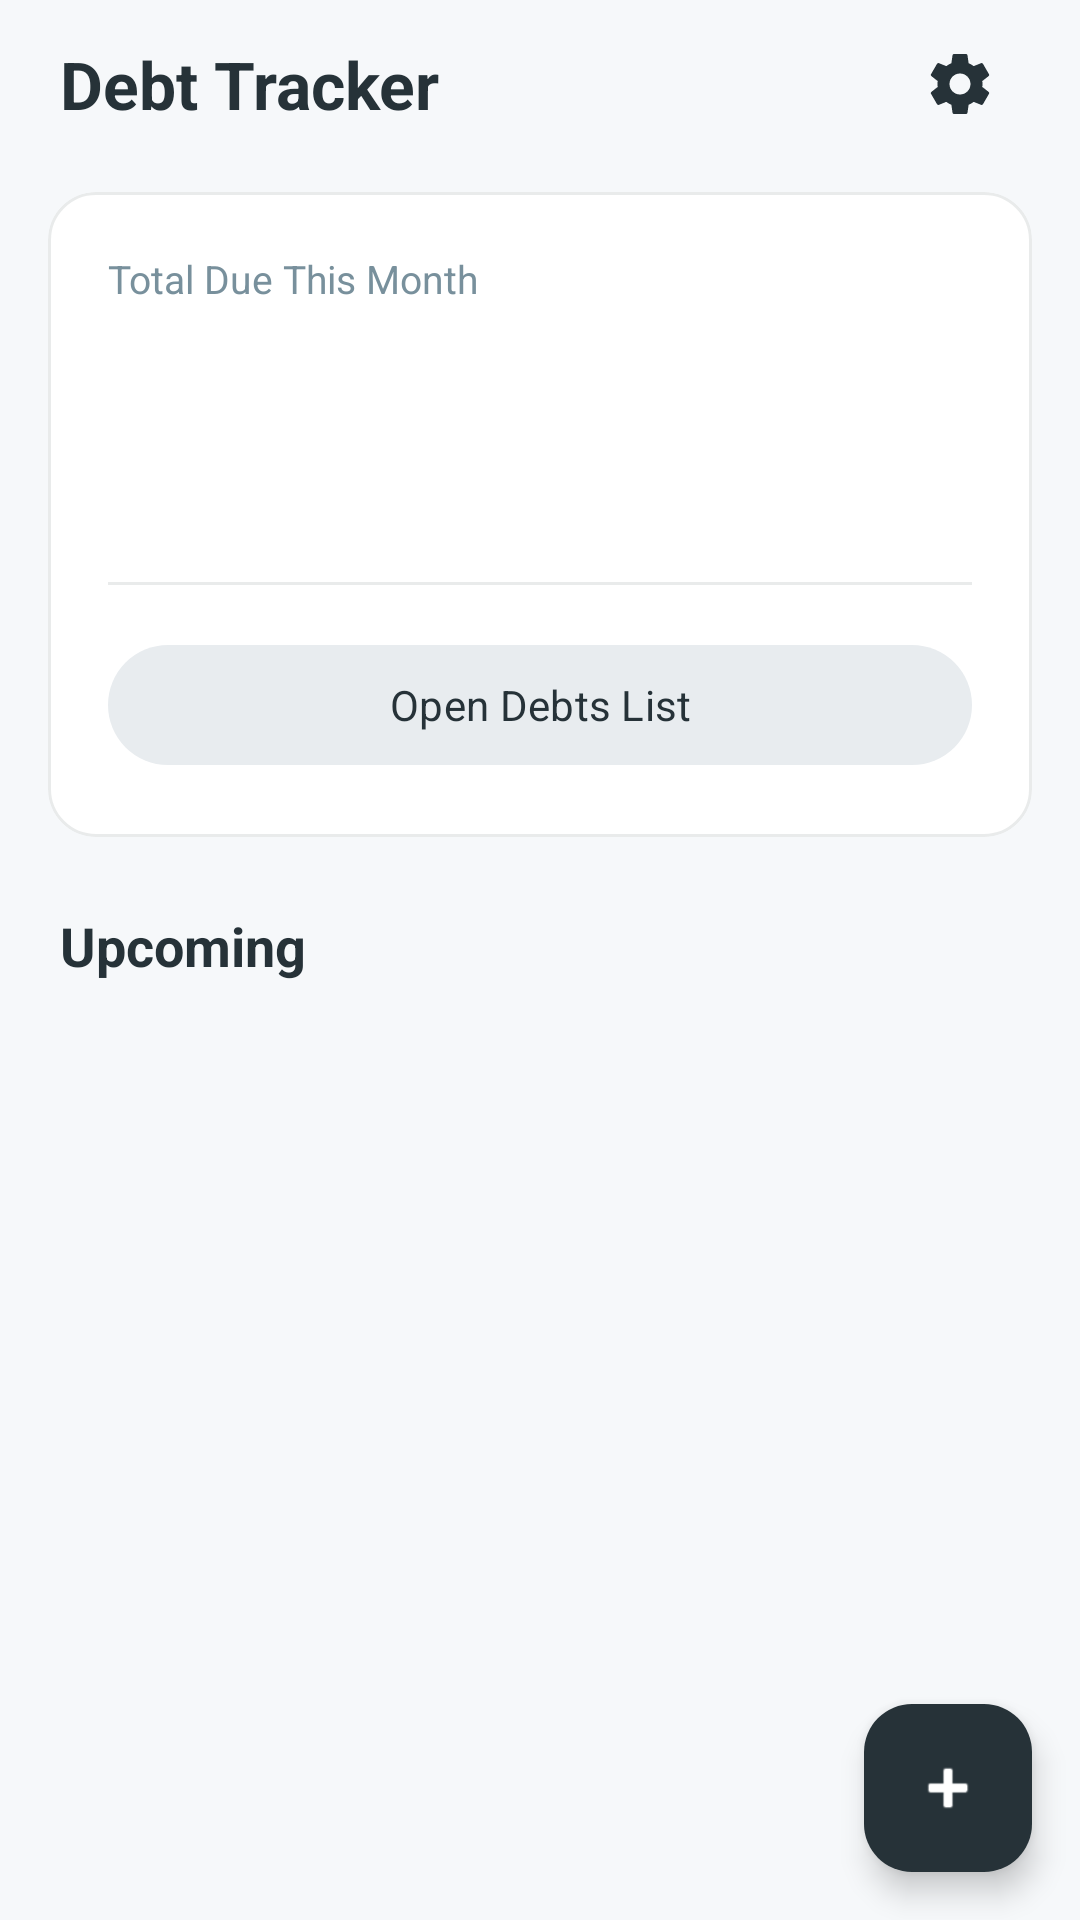

This screen was rendered from an Android layout file. Write that file and the resources it references.
<!-- AndroidManifest.xml: application theme Theme.Debttracker -->
<!-- res/layout/activity_main.xml -->
<?xml version="1.0" encoding="utf-8"?>
<androidx.coordinatorlayout.widget.CoordinatorLayout xmlns:android="http://schemas.android.com/apk/res/android"
    xmlns:app="http://schemas.android.com/apk/res-auto"
    xmlns:tools="http://schemas.android.com/tools"
    android:layout_width="match_parent"
    android:layout_height="match_parent"
    android:background="@color/dt_background"
    android:fitsSystemWindows="true">

    <androidx.core.widget.NestedScrollView
        android:layout_width="match_parent"
        android:layout_height="match_parent"
        android:fillViewport="true">

        <LinearLayout
            android:layout_width="match_parent"
            android:layout_height="wrap_content"
            android:orientation="vertical"
            android:paddingBottom="80dp">

            
            <RelativeLayout
                android:layout_width="match_parent"
                android:layout_height="wrap_content"
                android:layout_marginStart="20dp"
                android:layout_marginTop="8dp"
                android:layout_marginEnd="20dp"
                android:layout_marginBottom="16dp">

                <TextView
                    android:layout_width="wrap_content"
                    android:layout_height="wrap_content"
                    android:layout_alignParentStart="true"
                    android:layout_centerVertical="true"
                    android:text="@string/app_name"
                    android:textColor="@color/dt_on_surface"
                    android:textSize="22sp"
                    android:textStyle="bold" />

                <ImageButton
                    android:id="@+id/btnSettings"
                    android:layout_width="40dp"
                    android:layout_height="40dp"
                    android:layout_alignParentEnd="true"
                    android:layout_centerVertical="true"
                    android:background="?attr/selectableItemBackgroundBorderless"
                    android:contentDescription="@string/settings_title"
                    android:padding="8dp"
                    android:scaleType="fitCenter"
                    android:src="@drawable/ic_settings"
                    app:tint="@color/dt_on_surface" />

            </RelativeLayout>

            
            <com.google.android.material.card.MaterialCardView
                android:id="@+id/cardDashboard"
                android:layout_width="match_parent"
                android:layout_height="wrap_content"
                android:layout_marginHorizontal="16dp"
                android:layout_marginBottom="24dp"
                app:cardCornerRadius="16dp"
                app:cardElevation="0dp"
                app:strokeWidth="1dp"
                app:strokeColor="@color/dt_outline"
                app:cardBackgroundColor="@color/dt_surface">

                <LinearLayout
                    android:layout_width="match_parent"
                    android:layout_height="wrap_content"
                    android:orientation="vertical"
                    android:padding="20dp">

                    <TextView
                        android:layout_width="wrap_content"
                        android:layout_height="wrap_content"
                        android:text="@string/total_due_month"
                        android:textColor="@color/dt_secondary"
                        android:textSize="13sp" />

                    <TextView
                        android:id="@+id/textTotalDue"
                        android:layout_width="wrap_content"
                        android:layout_height="wrap_content"
                        android:layout_marginTop="8dp"
                        android:textColor="@color/dt_on_surface"
                        android:textSize="28sp"
                        android:textStyle="bold"
                        tools:text="15.000.000 ₫" />

                    
                    <TextView
                        android:id="@+id/textConvertedDue"
                        android:layout_width="wrap_content"
                        android:layout_height="wrap_content"
                        android:layout_marginTop="4dp"
                        android:textColor="@color/dt_secondary"
                        android:textSize="14sp"
                        android:visibility="gone"
                        tools:text="≈ $572.56 (Rate: 26,197 VND/USD)"
                        tools:visibility="visible" />

                    <TextView
                        android:id="@+id/textProgress"
                        android:layout_width="wrap_content"
                        android:layout_height="wrap_content"
                        android:layout_marginTop="12dp"
                        android:textColor="@color/dt_success"
                        android:textSize="14sp"
                        android:textStyle="bold"
                        tools:text="1/3 khoản vay đã đóng" />

                    <View
                        android:layout_width="match_parent"
                        android:layout_height="1dp"
                        android:layout_marginVertical="16dp"
                        android:background="@color/dt_outline" />

                    <com.google.android.material.button.MaterialButton
                        android:id="@+id/btnViewList"
                        style="@style/Widget.Material3.Button.TonalButton"
                        android:layout_width="match_parent"
                        android:layout_height="wrap_content"
                        android:text="@string/dashboard_open_list"
                        app:backgroundTint="@color/dt_primary_container"
                        android:textColor="@color/dt_primary"
                        app:rippleColor="@color/dt_outline" />

                </LinearLayout>
            </com.google.android.material.card.MaterialCardView>

            
            <TextView
                android:layout_width="match_parent"
                android:layout_height="wrap_content"
                android:layout_marginStart="20dp"
                android:layout_marginEnd="20dp"
                android:layout_marginBottom="12dp"
                android:text="@string/upcoming_debts"
                android:textColor="@color/dt_on_surface"
                android:textSize="18sp"
                android:textStyle="bold" />

            
            <TextView
                android:id="@+id/textEmpty"
                android:layout_width="match_parent"
                android:layout_height="wrap_content"
                android:gravity="center"
                android:layout_marginVertical="40dp"
                android:text="@string/no_data"
                android:textColor="@color/dt_secondary"
                android:textSize="14sp"
                android:visibility="gone" />

            
            <androidx.recyclerview.widget.RecyclerView
                android:id="@+id/recyclerUpcoming"
                android:layout_width="match_parent"
                android:layout_height="wrap_content"
                android:nestedScrollingEnabled="false"
                tools:listitem="@layout/item_debt_card" />

        </LinearLayout>
    </androidx.core.widget.NestedScrollView>

    
    <com.google.android.material.floatingactionbutton.FloatingActionButton
        android:id="@+id/fabAddDebt"
        android:layout_width="wrap_content"
        android:layout_height="wrap_content"
        android:layout_gravity="bottom|end"
        android:layout_margin="16dp"
        android:contentDescription="@string/add_debt"
        app:srcCompat="@android:drawable/ic_input_add"
        app:backgroundTint="@color/dt_primary"
        app:tint="@color/dt_on_primary" />

</androidx.coordinatorlayout.widget.CoordinatorLayout>
<!-- res/layout/item_debt_card.xml (included above) -->
<?xml version="1.0" encoding="utf-8"?>
<FrameLayout xmlns:android="http://schemas.android.com/apk/res/android"
    xmlns:app="http://schemas.android.com/apk/res-auto"
    android:layout_width="match_parent"
    android:layout_height="wrap_content">

    
    <com.google.android.material.card.MaterialCardView
        android:id="@+id/cardBackground"
        android:layout_width="match_parent"
        android:layout_height="match_parent"
        android:layout_marginHorizontal="16dp"
        android:layout_marginVertical="6dp"
        app:cardCornerRadius="12dp"
        app:cardElevation="0dp"
        app:strokeWidth="0dp"
        app:cardBackgroundColor="@color/dt_error">

        <FrameLayout
            android:id="@+id/btnDeleteSwipe"
            android:layout_width="80dp"
            android:layout_height="match_parent"
            android:layout_gravity="end"
            android:background="?attr/selectableItemBackground"
            android:clickable="true"
            android:focusable="true">

            <ImageView
                android:layout_width="24dp"
                android:layout_height="24dp"
                android:layout_gravity="center"
                android:src="@drawable/ic_delete"
                app:tint="@android:color/white"
                android:contentDescription="@string/confirm_delete_title" />
        </FrameLayout>
    </com.google.android.material.card.MaterialCardView>

    <com.google.android.material.card.MaterialCardView
        android:id="@+id/cardForeground"
        android:layout_width="match_parent"
        android:layout_height="wrap_content"
        android:layout_marginHorizontal="16dp"
        android:layout_marginVertical="6dp"
        app:cardCornerRadius="12dp"
        app:cardElevation="0dp"
        app:strokeWidth="1dp"
        app:strokeColor="@color/dt_outline"
        app:cardBackgroundColor="@color/dt_surface"
        app:rippleColor="#303F51B5">

        <androidx.constraintlayout.widget.ConstraintLayout
            android:layout_width="match_parent"
            android:layout_height="wrap_content">

            
            <View
                android:id="@+id/viewStatusIndicator"
                android:layout_width="4dp"
                android:layout_height="0dp"
                android:background="@color/dt_primary"
                app:layout_constraintBottom_toBottomOf="parent"
                app:layout_constraintStart_toStartOf="parent"
                app:layout_constraintTop_toTopOf="parent" />

            <LinearLayout
                android:id="@+id/layoutText"
                android:layout_width="0dp"
                android:layout_height="wrap_content"
                android:layout_marginStart="16dp"
                android:layout_marginTop="12dp"
                android:layout_marginBottom="12dp"
                android:orientation="vertical"
                app:layout_constraintBottom_toBottomOf="parent"
                app:layout_constraintEnd_toStartOf="@+id/layoutAmount"
                app:layout_constraintStart_toEndOf="@id/viewStatusIndicator"
                app:layout_constraintTop_toTopOf="parent">

                <TextView
                    android:id="@+id/textCreditorName"
                    android:layout_width="match_parent"
                    android:layout_height="wrap_content"
                    android:ellipsize="end"
                    android:maxLines="1"
                    android:textColor="@color/dt_on_surface"
                    android:textSize="16sp"
                    android:textStyle="bold" />

                <TextView
                    android:id="@+id/textContractNumber"
                    android:layout_width="match_parent"
                    android:layout_height="wrap_content"
                    android:layout_marginTop="4dp"
                    android:textColor="@color/dt_secondary"
                    android:textSize="12sp" />

                <TextView
                    android:id="@+id/textDueDate"
                    android:layout_width="match_parent"
                    android:layout_height="wrap_content"
                    android:layout_marginTop="6dp"
                    android:textColor="@color/dt_secondary"
                    android:textSize="13sp" />
            </LinearLayout>

            <LinearLayout
                android:id="@+id/layoutAmount"
                android:layout_width="wrap_content"
                android:layout_height="wrap_content"
                android:layout_marginStart="8dp"
                android:layout_marginEnd="16dp"
                android:gravity="end"
                android:orientation="vertical"
                app:layout_constraintBottom_toBottomOf="parent"
                app:layout_constraintEnd_toEndOf="parent"
                app:layout_constraintTop_toTopOf="parent">

                <TextView
                    android:id="@+id/textAmount"
                    android:layout_width="wrap_content"
                    android:layout_height="wrap_content"
                    android:textColor="@color/dt_on_surface"
                    android:textSize="16sp"
                    android:textStyle="bold" />

                <TextView
                    android:id="@+id/textStatusLabel"
                    android:layout_width="wrap_content"
                    android:layout_height="wrap_content"
                    android:layout_marginTop="4dp"
                    android:textSize="11sp"
                    android:textStyle="bold" />
            </LinearLayout>
        </androidx.constraintlayout.widget.ConstraintLayout>
    </com.google.android.material.card.MaterialCardView>
</FrameLayout>
<!-- resources referenced by this layout -->
<resources>
  <color name="dt_background">#F6F8FA</color>
  <color name="dt_error">#E57373</color>
  <color name="dt_on_primary">#FFFFFF</color>
  <color name="dt_on_surface">#263238</color>
  <color name="dt_outline">#19263238</color>
  <color name="dt_primary">#263238</color>
  <color name="dt_primary_container">#E8ECEF</color>
  <color name="dt_secondary">#78909C</color>
  <color name="dt_success">#2E7D32</color>
  <color name="dt_surface">#FFFFFF</color>
  <string name="add_debt">Add Debt</string>
  <string name="app_name">Debt Tracker</string>
  <string name="confirm_delete_title">Delete Debt?</string>
  <string name="dashboard_open_list">Open Debts List</string>
  <string name="no_data">No data.</string>
  <string name="settings_title">Settings</string>
  <string name="total_due_month">Total Due This Month</string>
  <string name="upcoming_debts">Upcoming</string>
  <style name="Theme.Debttracker" parent="Theme.Material3.DayNight.NoActionBar">
          <item name="colorPrimary">@color/dt_primary</item>
          <item name="colorOnPrimary">@color/dt_on_primary</item>
          <item name="colorPrimaryContainer">@color/dt_primary_container</item>
          <item name="colorSecondary">@color/dt_secondary</item>
          <item name="colorSurface">@color/dt_surface</item>
          <item name="colorOnSurface">@color/dt_on_surface</item>
          <item name="android:statusBarColor">@color/dt_primary</item>
          <item name="android:navigationBarColor">@color/dt_surface</item>
          <item name="android:windowBackground">@color/dt_background</item>
          <item name="android:fontFamily">sans-serif</item>
          <item name="materialAlertDialogTheme">@style/ThemeOverlay_DebtTracker_MaterialAlertDialog</item>
      </style>
  <style name="ThemeOverlay_DebtTracker_MaterialAlertDialog" parent="ThemeOverlay.Material3.MaterialAlertDialog">
          <item name="colorSurface">@color/dt_surface</item>
          <item name="colorOnSurface">@color/dt_on_surface</item>
          <item name="colorOnSurfaceVariant">@color/dt_secondary</item>
          <item name="android:textColorPrimary">@color/dt_on_surface</item>
          <item name="android:textColorSecondary">@color/dt_secondary</item>
          <item name="android:background">@color/dt_surface</item>
          <item name="colorPrimary">@color/dt_primary</item>
          <item name="alertDialogStyle">@style/Widget_DebtTracker_MaterialAlertDialog</item>
          <item name="buttonBarPositiveButtonStyle">@style/Widget_DebtTracker_DialogButton</item>
          <item name="buttonBarNegativeButtonStyle">@style/Widget_DebtTracker_DialogButton</item>
          <item name="buttonBarNeutralButtonStyle">@style/Widget_DebtTracker_DialogButton</item>
      </style>
  <style name="Widget_DebtTracker_MaterialAlertDialog" parent="MaterialAlertDialog.Material3">
          <item name="backgroundTint">@color/dt_surface</item>
          <item name="shapeAppearance">@style/ShapeAppearance_DebtTracker_Dialog</item>
      </style>
  <style name="Widget_DebtTracker_DialogButton" parent="Widget.Material3.Button.TextButton">
          <item name="android:textColor">@color/dt_primary</item>
          <item name="rippleColor">@color/dt_primary_container</item>
      </style>
  <style name="ShapeAppearance_DebtTracker_Dialog" parent="ShapeAppearance.Material3.MediumComponent">
          <item name="cornerSize">16dp</item>
      </style>
</resources>
